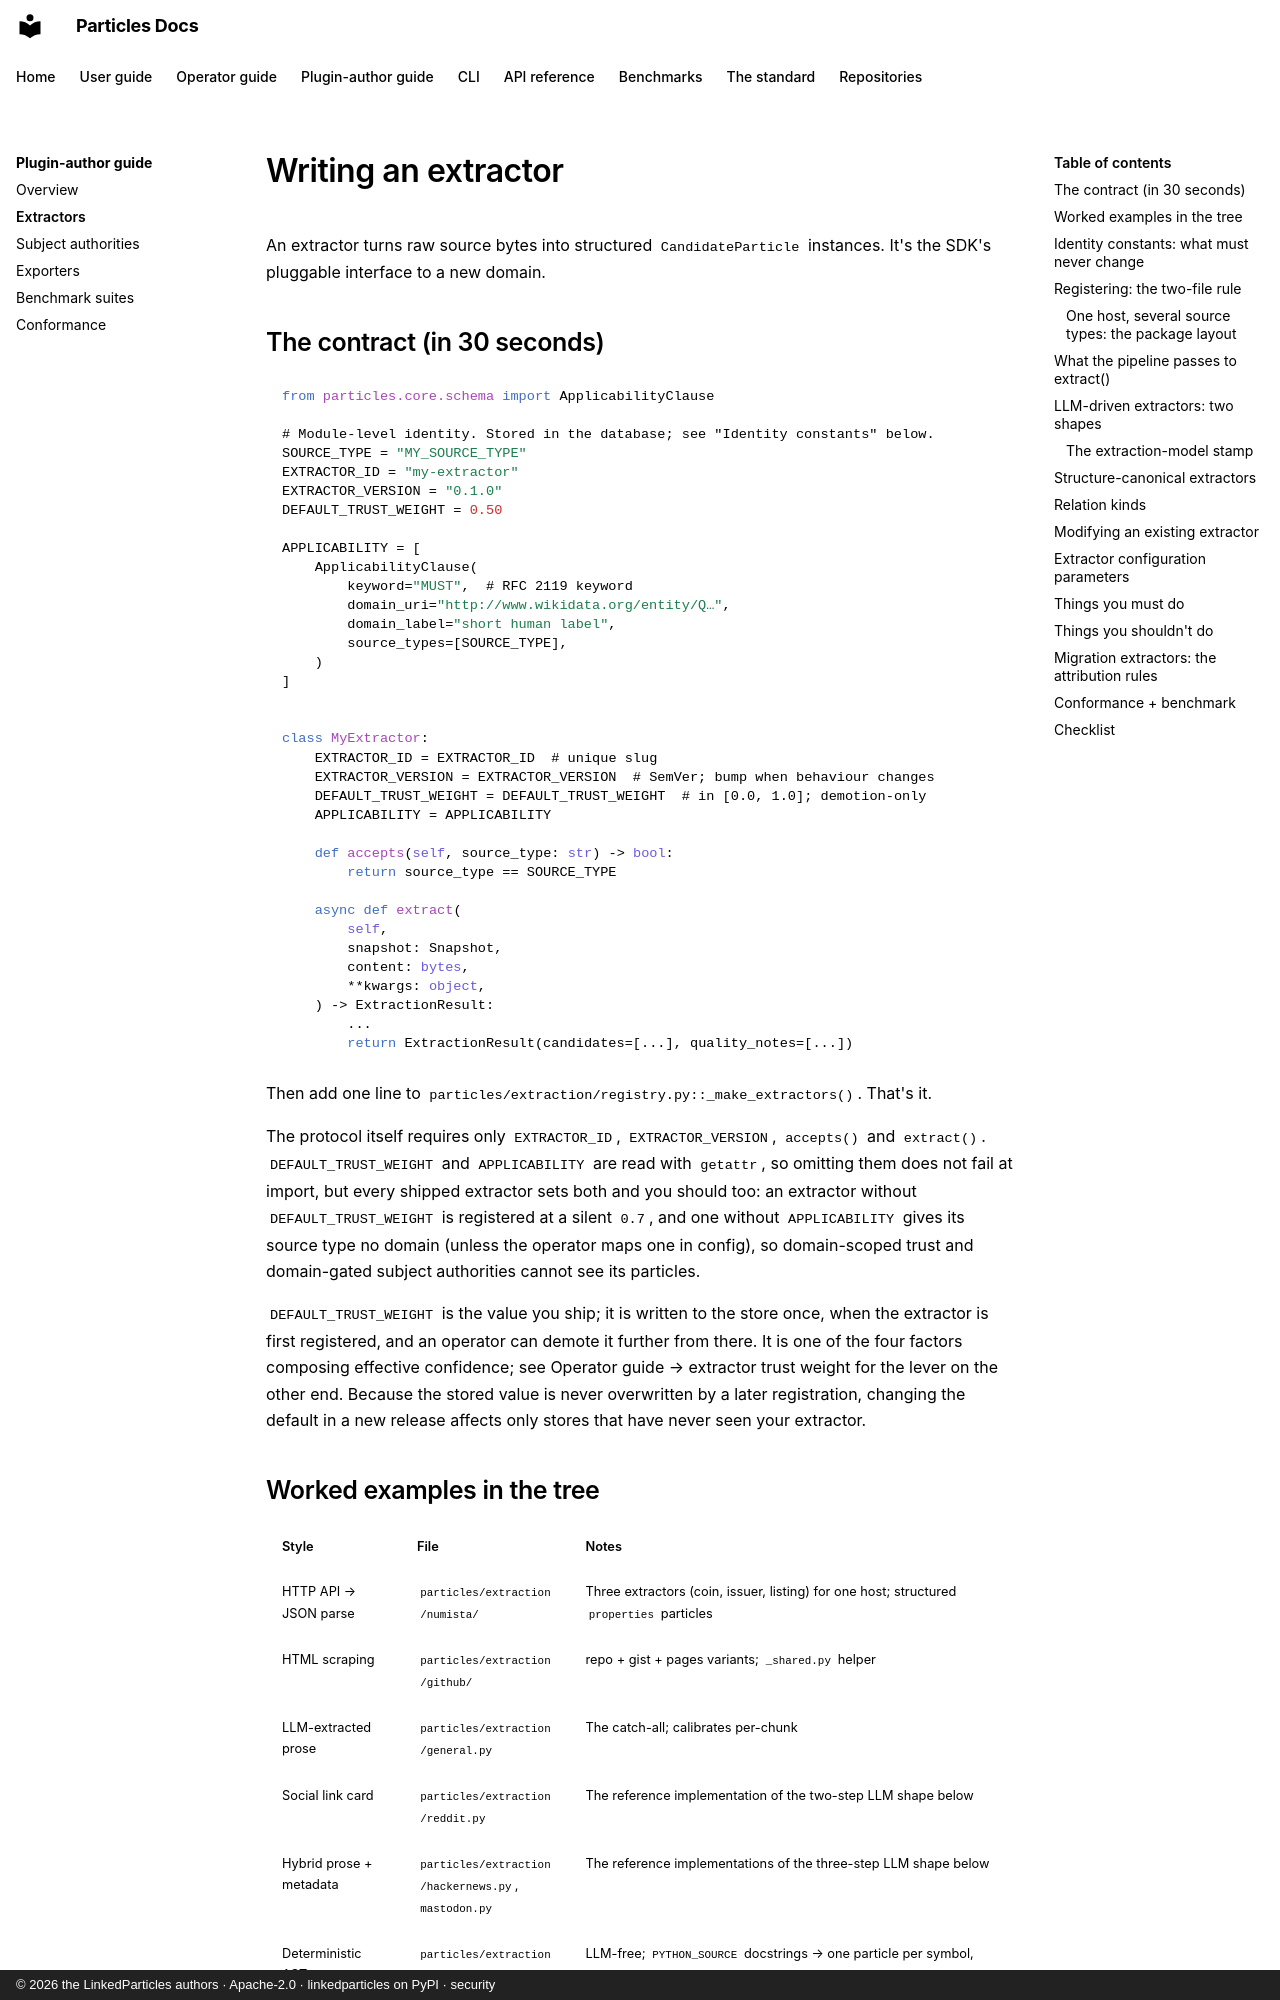

repository: LinkedParticles/particles-engine-py · page: plugin-author-guide/extractors/index.html · generator: mkdocs · copyright: © 2026 the LinkedParticles authors · Apache-2.0 · linkedparticles on PyPI · security

# Writing an extractor

An extractor turns raw source bytes into structured
`CandidateParticle` instances. It's the SDK's pluggable interface
to a new domain.

## The contract (in 30 seconds)

```python
from particles.core.schema import ApplicabilityClause

# Module-level identity. Stored in the database; see "Identity constants" below.
SOURCE_TYPE = "MY_SOURCE_TYPE"
EXTRACTOR_ID = "my-extractor"
EXTRACTOR_VERSION = "0.1.0"
DEFAULT_TRUST_WEIGHT = 0.50

APPLICABILITY = [
    ApplicabilityClause(
        keyword="MUST",  # RFC 2119 keyword
        domain_uri="http://www.wikidata.org/entity/Q…",
        domain_label="short human label",
        source_types=[SOURCE_TYPE],
    )
]


class MyExtractor:
    EXTRACTOR_ID = EXTRACTOR_ID  # unique slug
    EXTRACTOR_VERSION = EXTRACTOR_VERSION  # SemVer; bump when behaviour changes
    DEFAULT_TRUST_WEIGHT = DEFAULT_TRUST_WEIGHT  # in [0.0, 1.0]; demotion-only
    APPLICABILITY = APPLICABILITY

    def accepts(self, source_type: str) -> bool:
        return source_type == SOURCE_TYPE

    async def extract(
        self,
        snapshot: Snapshot,
        content: bytes,
        **kwargs: object,
    ) -> ExtractionResult:
        ...
        return ExtractionResult(candidates=[...], quality_notes=[...])
```

Then add one line to `particles/extraction/registry.py::_make_extractors()`.
That's it.

The protocol itself requires only `EXTRACTOR_ID`, `EXTRACTOR_VERSION`,
`accepts()` and `extract()`. `DEFAULT_TRUST_WEIGHT` and `APPLICABILITY` are
read with `getattr`, so omitting them does not fail at import, but every
shipped extractor sets both and you should too: an extractor without
`DEFAULT_TRUST_WEIGHT` is registered at a silent `0.7`, and one without
`APPLICABILITY` gives its source type no domain (unless the operator maps
one in config), so domain-scoped trust and domain-gated subject authorities
cannot see its particles.

`DEFAULT_TRUST_WEIGHT` is the value you ship; it is written to the store once,
when the extractor is first registered, and an operator can demote it further
from there. It is one of the four factors composing
[effective confidence](../user-guide/concepts.md#confidence); see
[Operator guide → extractor trust weight](../operator-guide/tuning.md#extractor-trust-weight)
for the lever on the other end. Because the stored value is never overwritten
by a later registration, changing the default in a new release affects only
stores that have never seen your extractor.

## Worked examples in the tree

| Style | File | Notes |
|---|---|---|
| HTTP API → JSON parse | `particles/extraction/numista/` | Three extractors (coin, issuer, listing) for one host; structured `properties` particles |
| HTML scraping | `particles/extraction/github/` | repo + gist + pages variants; `_shared.py` helper |
| LLM-extracted prose | `particles/extraction/general.py` | The catch-all; calibrates per-chunk |
| Social link card | `particles/extraction/reddit.py` | The reference implementation of the two-step LLM shape below |
| Hybrid prose + metadata | `particles/extraction/hackernews.py`, `mastodon.py` | The reference implementations of the three-step LLM shape below |
| Deterministic AST parse | `particles/extraction/docstrings.py` | LLM-free; `PYTHON_SOURCE` docstrings → one particle per symbol, fixed `0.95` confidence, no calibration / benchmark. Reads the file's dotted module path from the `entry_uri_r` kwarg |
| Structure-canonical parse | `particles/extraction/rdf.py` | LLM-free **and** network-free; `RDF_GRAPH` → one particle per triple, `canonical_form: STRUCTURED`: the triple is the assertion and `content` is a derived verbalization |
| Migration from another store | `particles/extraction/mcp_memory.py` | LLM-free **and** network-free; reads an `@modelcontextprotocol/server-memory` `memory.jsonl` export and turns each record into a particle. The special case worth reading is not the parsing but the *attribution*; see below |
| Structure-canonical API reading | `particles/extraction/wikidata.py` | LLM-free; `WIKIDATA_API` → one particle per statement, carrying the `wd:` / `wdt:` triple Wikidata published. Labels for `content` are fetched live, the documented exception below |
